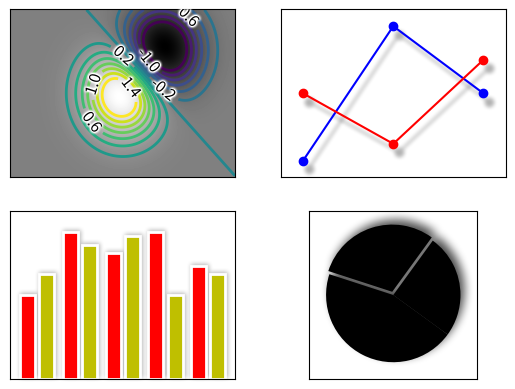

The matplotlib source for this figure:
import matplotlib.cm as cm
import matplotlib.pyplot as plt
import matplotlib.transforms as mtransforms
from matplotlib.colors import LightSource
from matplotlib.artist import Artist
import numpy as np


def smooth1d(x, window_len):
    # copied from https://scipy-cookbook.readthedocs.io/items/SignalSmooth.html
    s = np.r_[2*x[0] - x[window_len:1:-1], x, 2*x[-1] - x[-1:-window_len:-1]]
    w = np.hanning(window_len)
    y = np.convolve(w/w.sum(), s, mode='same')
    return y[window_len-1:-window_len+1]


def smooth2d(A, sigma=3):
    window_len = max(int(sigma), 3) * 2 + 1
    A = np.apply_along_axis(smooth1d, 0, A, window_len)
    A = np.apply_along_axis(smooth1d, 1, A, window_len)
    return A


class BaseFilter:

    def get_pad(self, dpi):
        return 0

    def process_image(padded_src, dpi):
        raise NotImplementedError("Should be overridden by subclasses")

    def __call__(self, im, dpi):
        pad = self.get_pad(dpi)
        padded_src = np.pad(im, [(pad, pad), (pad, pad), (0, 0)], "constant")
        tgt_image = self.process_image(padded_src, dpi)
        return tgt_image, -pad, -pad


class OffsetFilter(BaseFilter):

    def __init__(self, offsets=(0, 0)):
        self.offsets = offsets

    def get_pad(self, dpi):
        return int(max(self.offsets) / 72 * dpi)

    def process_image(self, padded_src, dpi):
        ox, oy = self.offsets
        a1 = np.roll(padded_src, int(ox / 72 * dpi), axis=1)
        a2 = np.roll(a1, -int(oy / 72 * dpi), axis=0)
        return a2


class GaussianFilter(BaseFilter):
    """Simple Gaussian filter."""

    def __init__(self, sigma, alpha=0.5, color=(0, 0, 0)):
        self.sigma = sigma
        self.alpha = alpha
        self.color = color

    def get_pad(self, dpi):
        return int(self.sigma*3 / 72 * dpi)

    def process_image(self, padded_src, dpi):
        tgt_image = np.empty_like(padded_src)
        tgt_image[:, :, :3] = self.color
        tgt_image[:, :, 3] = smooth2d(padded_src[:, :, 3] * self.alpha,
                                      self.sigma / 72 * dpi)
        return tgt_image


class DropShadowFilter(BaseFilter):

    def __init__(self, sigma, alpha=0.3, color=(0, 0, 0), offsets=(0, 0)):
        self.gauss_filter = GaussianFilter(sigma, alpha, color)
        self.offset_filter = OffsetFilter(offsets)

    def get_pad(self, dpi):
        return max(self.gauss_filter.get_pad(dpi),
                   self.offset_filter.get_pad(dpi))

    def process_image(self, padded_src, dpi):
        t1 = self.gauss_filter.process_image(padded_src, dpi)
        t2 = self.offset_filter.process_image(t1, dpi)
        return t2


class LightFilter(BaseFilter):

    def __init__(self, sigma, fraction=0.5):
        self.gauss_filter = GaussianFilter(sigma, alpha=1)
        self.light_source = LightSource()
        self.fraction = fraction

    def get_pad(self, dpi):
        return self.gauss_filter.get_pad(dpi)

    def process_image(self, padded_src, dpi):
        t1 = self.gauss_filter.process_image(padded_src, dpi)
        elevation = t1[:, :, 3]
        rgb = padded_src[:, :, :3]
        alpha = padded_src[:, :, 3:]
        rgb2 = self.light_source.shade_rgb(rgb, elevation,
                                           fraction=self.fraction)
        return np.concatenate([rgb2, alpha], -1)


class GrowFilter(BaseFilter):
    """Enlarge the area."""

    def __init__(self, pixels, color=(1, 1, 1)):
        self.pixels = pixels
        self.color = color

    def __call__(self, im, dpi):
        alpha = np.pad(im[..., 3], self.pixels, "constant")
        alpha2 = np.clip(smooth2d(alpha, self.pixels / 72 * dpi) * 5, 0, 1)
        new_im = np.empty((*alpha2.shape, 4))
        new_im[:, :, :3] = self.color
        new_im[:, :, 3] = alpha2
        offsetx, offsety = -self.pixels, -self.pixels
        return new_im, offsetx, offsety


class FilteredArtistList(Artist):
    """A simple container to filter multiple artists at once."""

    def __init__(self, artist_list, filter):
        super().__init__()
        self._artist_list = artist_list
        self._filter = filter

    def draw(self, renderer):
        renderer.start_rasterizing()
        renderer.start_filter()
        for a in self._artist_list:
            a.draw(renderer)
        renderer.stop_filter(self._filter)
        renderer.stop_rasterizing()


def filtered_text(ax):
    # mostly copied from contour_demo.py

    # prepare image
    delta = 0.025
    x = np.arange(-3.0, 3.0, delta)
    y = np.arange(-2.0, 2.0, delta)
    X, Y = np.meshgrid(x, y)
    Z1 = np.exp(-X**2 - Y**2)
    Z2 = np.exp(-(X - 1)**2 - (Y - 1)**2)
    Z = (Z1 - Z2) * 2

    # draw
    ax.imshow(Z, interpolation='bilinear', origin='lower',
              cmap=cm.gray, extent=(-3, 3, -2, 2), aspect='auto')
    levels = np.arange(-1.2, 1.6, 0.2)
    CS = ax.contour(Z, levels,
                    origin='lower',
                    linewidths=2,
                    extent=(-3, 3, -2, 2))

    # contour label
    cl = ax.clabel(CS, levels[1::2],  # label every second level
                   inline=True,
                   fmt='%1.1f',
                   fontsize=11)

    # change clabel color to black
    from matplotlib.patheffects import Normal
    for t in cl:
        t.set_color("k")
        # to force TextPath (i.e., same font in all backends)
        t.set_path_effects([Normal()])

    # Add white glows to improve visibility of labels.
    white_glows = FilteredArtistList(cl, GrowFilter(3))
    ax.add_artist(white_glows)
    white_glows.set_zorder(cl[0].get_zorder() - 0.1)

    ax.xaxis.set_visible(False)
    ax.yaxis.set_visible(False)


def drop_shadow_line(ax):
    # copied from examples/misc/svg_filter_line.py

    # draw lines
    l1, = ax.plot([0.1, 0.5, 0.9], [0.1, 0.9, 0.5], "bo-")
    l2, = ax.plot([0.1, 0.5, 0.9], [0.5, 0.2, 0.7], "ro-")

    gauss = DropShadowFilter(4)

    for l in [l1, l2]:

        # draw shadows with same lines with slight offset.
        xx = l.get_xdata()
        yy = l.get_ydata()
        shadow, = ax.plot(xx, yy)
        shadow.update_from(l)

        # offset transform
        ot = mtransforms.offset_copy(l.get_transform(), ax.figure,
                                     x=4.0, y=-6.0, units='points')

        shadow.set_transform(ot)

        # adjust zorder of the shadow lines so that it is drawn below the
        # original lines
        shadow.set_zorder(l.get_zorder() - 0.5)
        shadow.set_agg_filter(gauss)
        shadow.set_rasterized(True)  # to support mixed-mode renderers

    ax.set_xlim(0., 1.)
    ax.set_ylim(0., 1.)

    ax.xaxis.set_visible(False)
    ax.yaxis.set_visible(False)


def drop_shadow_patches(ax):
    # Copied from barchart_demo.py
    N = 5
    men_means = [20, 35, 30, 35, 27]

    ind = np.arange(N)  # the x locations for the groups
    width = 0.35  # the width of the bars

    rects1 = ax.bar(ind, men_means, width, color='r', ec="w", lw=2)

    women_means = [25, 32, 34, 20, 25]
    rects2 = ax.bar(ind + width + 0.1, women_means, width,
                    color='y', ec="w", lw=2)

    # gauss = GaussianFilter(1.5, offsets=(1, 1))
    gauss = DropShadowFilter(5, offsets=(1, 1))
    shadow = FilteredArtistList(rects1 + rects2, gauss)
    ax.add_artist(shadow)
    shadow.set_zorder(rects1[0].get_zorder() - 0.1)

    ax.set_ylim(0, 40)

    ax.xaxis.set_visible(False)
    ax.yaxis.set_visible(False)


def light_filter_pie(ax):
    fracs = [15, 30, 45, 10]
    explode = (0, 0.05, 0, 0)
    pies = ax.pie(fracs, explode=explode)

    light_filter = LightFilter(9)
    for p in pies[0]:
        p.set_agg_filter(light_filter)
        p.set_rasterized(True)  # to support mixed-mode renderers
        p.set(ec="none",
              lw=2)

    gauss = DropShadowFilter(9, offsets=(3, 4), alpha=0.7)
    shadow = FilteredArtistList(pies[0], gauss)
    ax.add_artist(shadow)
    shadow.set_zorder(pies[0][0].get_zorder() - 0.1)


if __name__ == "__main__":

    fix, axs = plt.subplots(2, 2)

    filtered_text(axs[0, 0])
    drop_shadow_line(axs[0, 1])
    drop_shadow_patches(axs[1, 0])
    light_filter_pie(axs[1, 1])
    axs[1, 1].set_frame_on(True)

    plt.show()
